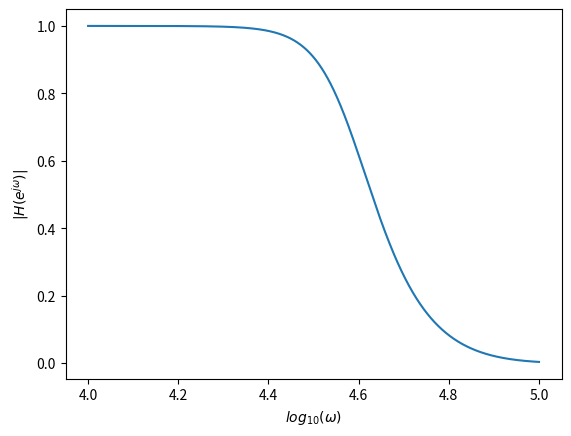

Here is the Python script that generated this plot: (Note: this script raises an exception after producing the figure.)
import numpy as np
import matplotlib.pyplot as plt
import numpy.polynomial.polynomial as poly

a = [ 1.0, -1.96842779,1.73586071,-0.72447083,0.1203896 ]
b = [0.01020948,0.04083792,0.06125688,0.04083792,0.01020948]

sampl_freq = 48000
T = 1/sampl_freq

w = np.linspace(10000, 100000, 10000)
z = np.exp(-1j*w*T)

response = np.abs(poly.polyval(z**-1, b) / poly.polyval(z**-1, a))

plt.plot(np.log10(w), response)
plt.xlabel('$log_{10}(\\omega)$')
plt.ylabel('$|H(e^{j\\omega})|$')
plt.savefig('../figs/freq_res.png')


